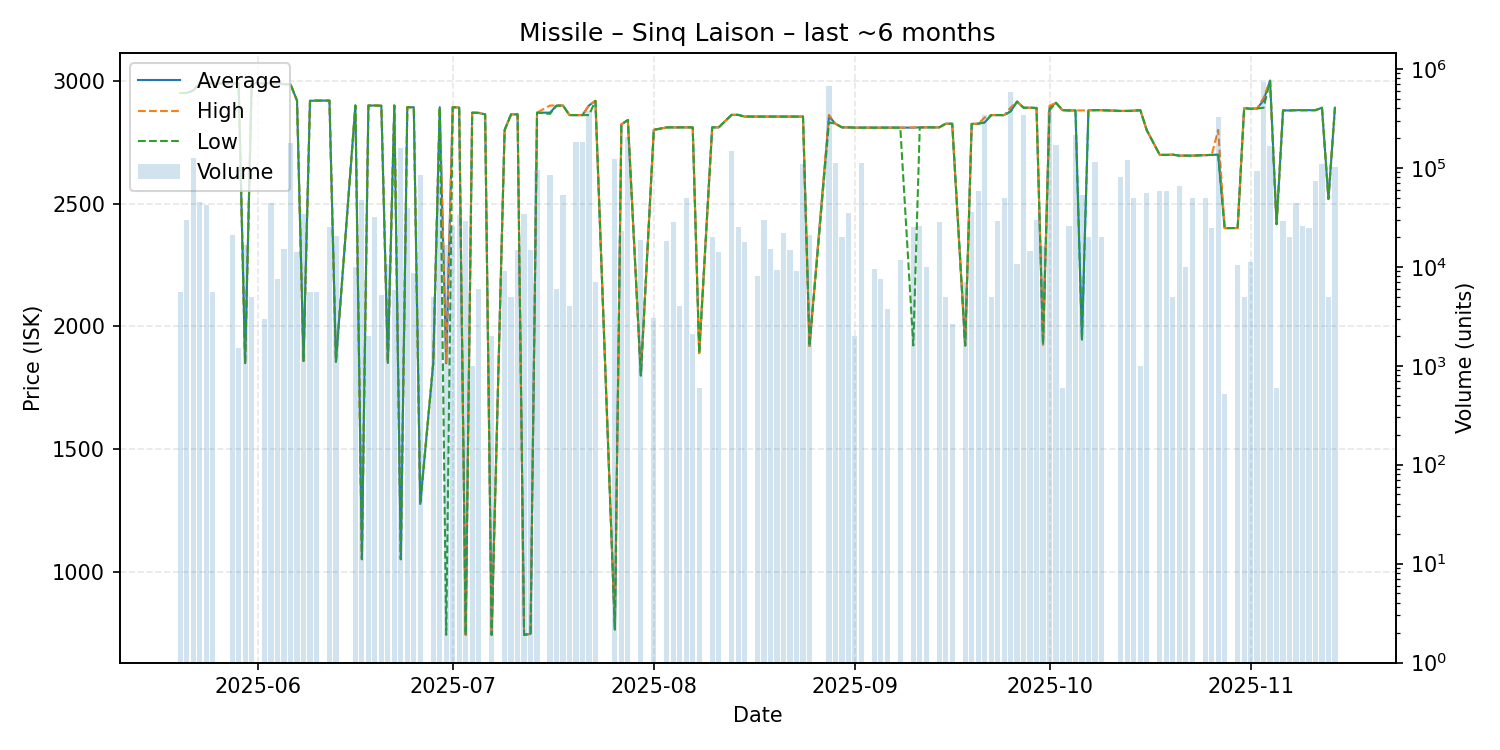

The data file committed next to this chart (first rows):
date, average, highest, lowest, order_count, volume
2025-05-20, 2950, 2950, 2950, 2, 5500
2025-05-21, 2950, 2950, 2950, 2, 29960
2025-05-22, 2960, 2960, 2960, 5, 126000
2025-05-23, 2990, 2990, 2990, 3, 45000
2025-05-24, 2990, 2990, 2990, 3, 41972
2025-05-25, 2989, 2989, 2989, 3, 5566
2025-05-28, 2989, 2989, 2989, 4, 20970
2025-05-29, 2989, 2989, 2989, 2, 1500
2025-05-30, 1850, 1850, 1850, 7, 16797
2025-05-31, 2989, 2989, 2989, 1, 5000
2025-06-02, 2989, 2989, 2989, 1, 3000
2025-06-03, 2989, 2989, 2989, 3, 44000
2025-06-04, 2989, 2989, 2989, 4, 7500
2025-06-05, 2986, 2986, 2986, 5, 15000
2025-06-06, 2985, 2986, 2985, 4, 178539
2025-06-07, 2919, 2919, 2919, 3, 14000
2025-06-08, 1859, 1859, 1859, 4, 34241
2025-06-09, 2918, 2918, 2918, 3, 5500
2025-06-10, 2919, 2919, 2919, 2, 5500
2025-06-12, 2919, 2919, 2919, 3, 25000
2025-06-13, 1856, 1856, 1856, 2, 20430
2025-06-16, 2899, 2899, 2899, 1, 10000
2025-06-17, 1052, 1052, 1052, 5, 47000
2025-06-18, 2899, 2899, 2899, 1, 2000
2025-06-19, 2899, 2899, 2899, 5, 32000
2025-06-20, 2898, 2898, 2898, 2, 5176
2025-06-21, 1851, 1851, 1851, 3, 10640
2025-06-22, 2899, 2899, 2899, 2, 5884
2025-06-23, 1052, 1052, 1052, 8, 160204
2025-06-24, 2892, 2892, 2892, 4, 39000
2025-06-25, 2892, 2892, 2892, 4, 8664
2025-06-26, 1277, 1277, 1277, 7, 85098
2025-06-28, 1850, 1850, 1850, 1, 5000
2025-06-29, 2892, 2892, 2892, 3, 76000
2025-06-30, 1850, 1851, 744.0, 5, 16583
2025-07-01, 2892, 2892, 2892, 1, 26000
2025-07-02, 2891, 2891, 2891, 2, 33000
2025-07-03, 744.0, 744.0, 744.0, 2, 29000
2025-07-04, 2870, 2870, 2870, 1, 1000
2025-07-05, 2869, 2869, 2869, 1, 6000
2025-07-06, 2863, 2863, 2863, 1, 1
2025-07-07, 744.0, 744.0, 744.0, 1, 2000
2025-07-09, 2799, 2799, 2799, 3, 9000
2025-07-10, 2863, 2863, 2863, 1, 5000
2025-07-11, 2863, 2863, 2863, 5, 14804
2025-07-12, 744.1, 744.1, 744.1, 4, 34324
2025-07-13, 748.1, 748.1, 748.1, 3, 14726
2025-07-14, 2870, 2870, 2870, 6, 95510
2025-07-16, 2870, 2899, 2865, 6, 85000
2025-07-17, 2898, 2899, 2898, 2, 6000
2025-07-18, 2899, 2899, 2899, 4, 53001
2025-07-19, 2860, 2860, 2860, 1, 4000
2025-07-20, 2860, 2860, 2860, 6, 181080
2025-07-21, 2860, 2860, 2860, 6, 181000
2025-07-22, 2899, 2900, 2860, 5, 377323
2025-07-23, 2918, 2918, 2918, 2, 7000
2025-07-26, 766.1, 766.1, 766.1, 9, 122657
2025-07-27, 2822, 2822, 2822, 3, 23000
2025-07-28, 2840, 2840, 2840, 8, 205500
2025-07-30, 1800, 1800, 1800, 1, 18634
... 90 more rows
